Image classification data set "voiceover" (tahahasan360/voiceover on GitHub). Class labels (5): hello, world, leave, no one, behind.

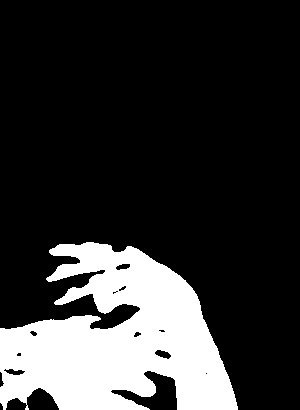
Label: world

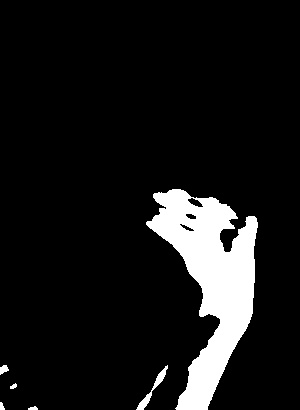
Label: leave

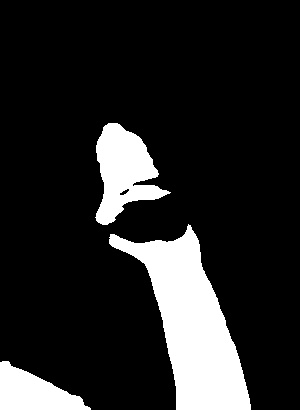
Label: hello

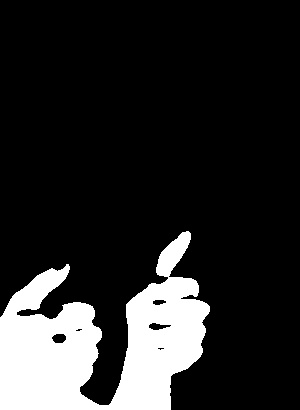
Label: behind

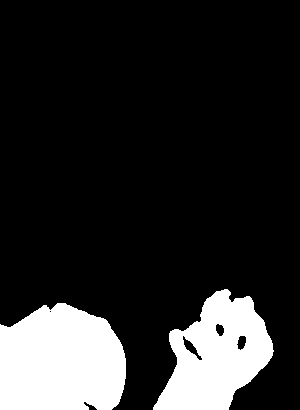
Label: no one

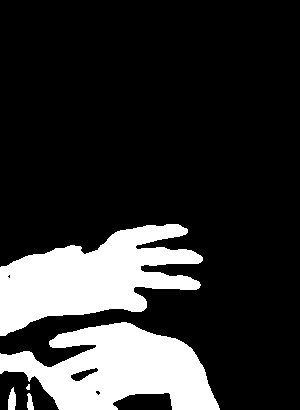
Label: world
